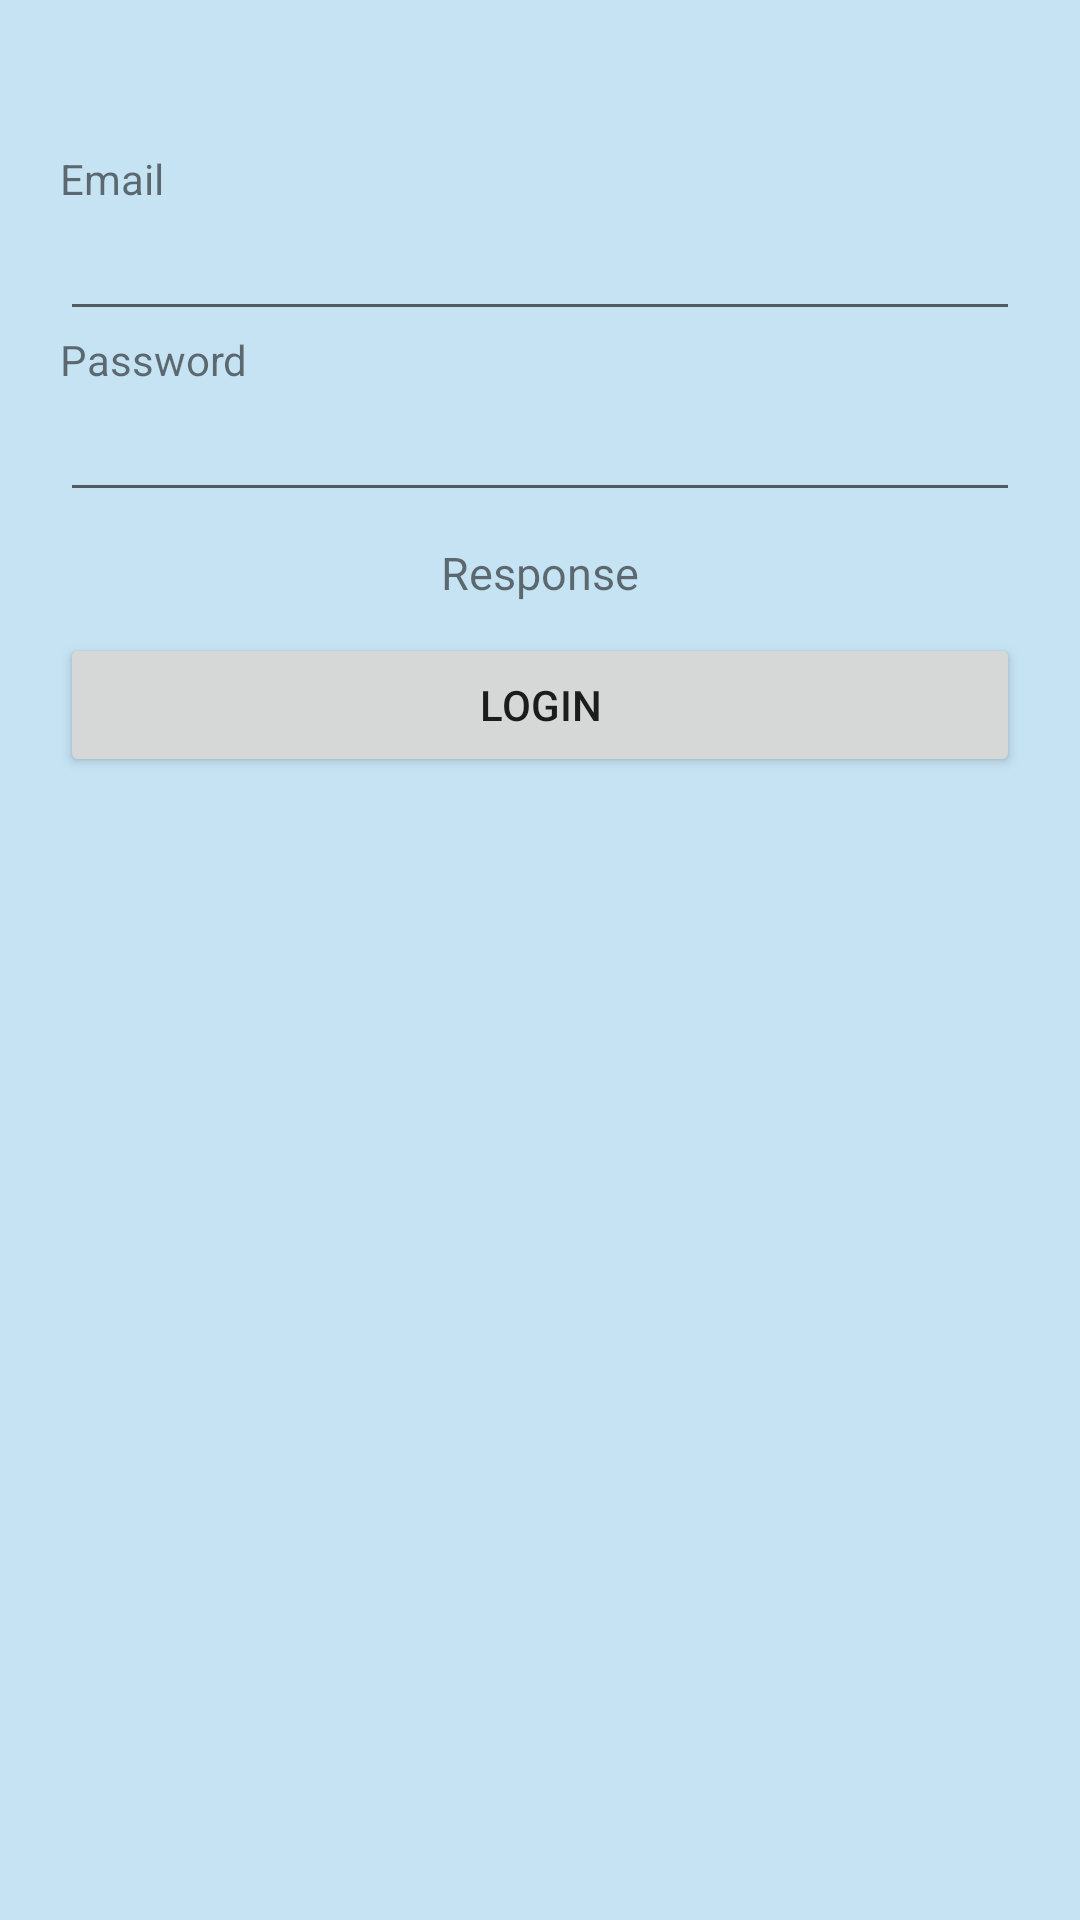

Android layout source for this screen:
<!-- AndroidManifest.xml: application theme Theme.example -->
<!-- res/layout/activity_main.xml -->
<?xml version="1.0" encoding="utf-8"?>
<LinearLayout xmlns:android="http://schemas.android.com/apk/res/android"
    xmlns:app="http://schemas.android.com/apk/res-auto"
    xmlns:tools="http://schemas.android.com/tools"
    android:layout_width="match_parent"
    android:layout_height="match_parent"
    android:orientation="vertical"
    android:background="#C6E3F3"
    android:paddingLeft="20dp"
    android:paddingTop="50dp"
    android:paddingRight="20dp"
    tools:context=".MainActivity">

    <TextView
        android:id="@+id/textView1"
        android:layout_width="match_parent"
        android:layout_height="wrap_content"
        android:text="Email" />

    <EditText
        android:id="@+id/txtEmail"
        android:layout_width="match_parent"
        android:layout_height="wrap_content"
        android:ems="10"
        android:inputType="textEmailAddress"/>
    <TextView
        android:id="@+id/textView2"
        android:layout_width="match_parent"
        android:layout_height="wrap_content"
        android:text="Password"/>
    <EditText
        android:id="@+id/txtPassword"
        android:layout_width="match_parent"
        android:layout_height="wrap_content"
        android:ems="10"
        android:inputType="textPassword"/>
    <TextView
        android:id="@+id/idTVResponse"
        android:layout_width="match_parent"
        android:layout_height="wrap_content"
        android:layout_margin="10dp"
        android:gravity="center_horizontal"
        android:text="Response"
        android:textAlignment="center"
        android:textSize="15sp" />
    <Button
        android:id="@+id/button1"
        android:layout_width="match_parent"
        android:layout_height="wrap_content"
        android:onClick="login"
        android:text="Login"/>



</LinearLayout>
<!-- resources referenced by this layout -->
<resources>
  <style name="Theme.example" parent="Theme.MaterialComponents.DayNight.DarkActionBar">
          
          <item name="colorPrimary">@color/purple_500</item>
          <item name="colorPrimaryVariant">@color/purple_700</item>
          <item name="colorOnPrimary">@color/white</item>
          
          <item name="colorSecondary">@color/teal_200</item>
          <item name="colorSecondaryVariant">@color/teal_700</item>
          <item name="colorOnSecondary">@color/black</item>
          
          <item name="android:statusBarColor" tools:targetApi="l">?attr/colorPrimaryVariant</item>
          
      </style>
  <!-- not gathered from this repository: default colours our renderer supplied (Android Studio template values) -->
  <color name="purple_500">#FF6200EE</color>
  <color name="purple_700">#FF3700B3</color>
  <color name="teal_200">#FF03DAC5</color>
  <color name="teal_700">#FF018786</color>
  <color name="black">#FF000000</color>
  <color name="white">#FFFFFFFF</color>
</resources>
